Run: headless pygame with SDL's dummy video driver; simulated clock (each Clock.tick advances the game by its frame time, no real sleeping); random seed 0; keys injected as events and as key.get_pressed() state; no mouse input.
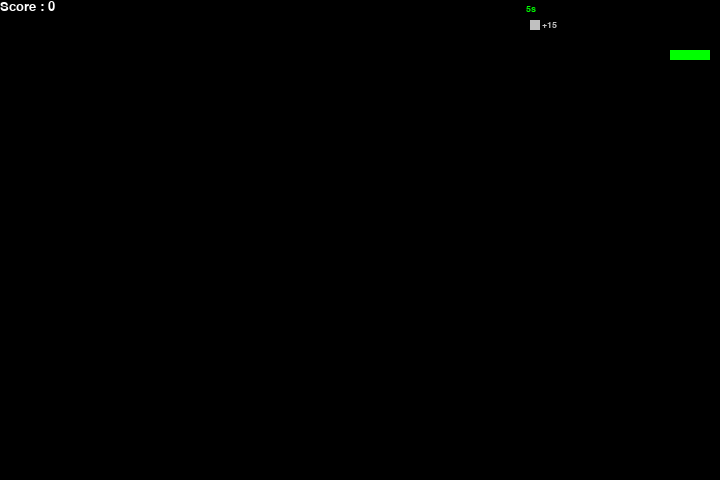
Frame 1 of 2 · flips 1–60 · no input
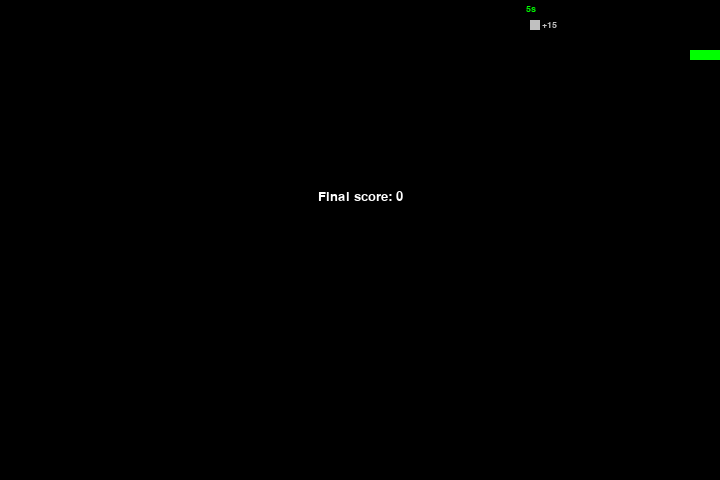
Frame 2 of 2 · flips 61–180 · tapped SPACE, RETURN · held RIGHT (→), D (game ended)

The pygame program that drew these frames:

import pygame
import sys
from pygame.locals import *
import random
import time

pygame.init()

FPS = 30
FramePerSec = pygame.time.Clock()

BLACK  = pygame.Color(0,   0,   0)
WHITE  = pygame.Color(255, 255, 255)
RED    = pygame.Color(255, 0,   0)
GREEN  = pygame.Color(0,   255, 0)
BLUE   = pygame.Color(0,   0,   255)
GOLD   = pygame.Color(255, 215, 0)
SILVER = pygame.Color(192, 192, 192)
ORANGE = pygame.Color(255, 140, 0)

SCREEN_WIDTH  = 720
SCREEN_HEIGHT = 480
SPEED = 5
SCORE = 0

GROW_AMOUNT = 5

font       = pygame.font.SysFont("Verdana", 60)
font_small = pygame.font.SysFont("Verdana", 20)
font_tiny  = pygame.font.SysFont("Verdana", 14)

DISPLAYSURF = pygame.display.set_mode((SCREEN_WIDTH, SCREEN_HEIGHT))
DISPLAYSURF.fill(BLACK)
pygame.display.set_caption("Snake")

grow_pending = 0

snake_position = [100, 50]

snake_body = [
    [100, 50],
    [90,  50],
    [80,  50],
    [70,  50],
]

DIRECTION = 'RIGHT'             
CHANGE_TO = DIRECTION           

FOOD_TYPES = [
    {"value": 5,  "color": WHITE,  "weight": 60, "lifetime": 8,  "label": "common"},
    {"value": 15, "color": SILVER, "weight": 25, "lifetime": 5,  "label": "rare"},
    {"value": 30, "color": GOLD,   "weight": 10, "lifetime": 3,  "label": "epic"},
    {"value": 50, "color": ORANGE, "weight": 5,  "lifetime": 2,  "label": "legendary"},
]

def pick_food_type():
    weights = [ft["weight"] for ft in FOOD_TYPES]
    return random.choices(FOOD_TYPES, weights=weights, k=1)[0]

fruit_position  = [0, 0]
is_fruit_exists = False
current_food    = None
fruit_spawn_time = 0.0

def generate_random_coordinate():
    coord = [
        random.randrange(0, SCREEN_WIDTH  // 10) * 10,
        random.randrange(0, SCREEN_HEIGHT // 10) * 10,
    ]
    for block in snake_body:
        if block[0] == coord[0] and block[1] == coord[1]:
            return generate_random_coordinate()
    return coord

def spawn_a_fruit():
    global fruit_position, is_fruit_exists, current_food, fruit_spawn_time

    current_food     = pick_food_type()          
    fruit_position   = generate_random_coordinate()
    is_fruit_exists  = True
    fruit_spawn_time = time.time()               

spawn_a_fruit()

def show_score(color, size):
    score_surface = font_small.render("Score : " + str(SCORE), True, color)
    DISPLAYSURF.blit(score_surface, score_surface.get_rect())

def show_food_timer(seconds_left):
    ratio = seconds_left / current_food["lifetime"]  
    r = int(255 * (1 - ratio))
    g = int(255 * ratio)
    timer_color  = (r, g, 0)
    timer_surf   = font_tiny.render(f"{seconds_left:.0f}s", True, timer_color)
    DISPLAYSURF.blit(timer_surf, (fruit_position[0] - 4,
                                   fruit_position[1] - 16))

def game_over():
    game_over_surface = font.render("Game Over", True, BLACK)
    game_over_rect    = game_over_surface.get_rect()
    game_over_rect.midtop = (SCREEN_WIDTH / 2, SCREEN_HEIGHT / 4)

    DISPLAYSURF.blit(game_over_surface, game_over_rect)

    final = font_small.render(f"Final score: {SCORE}", True, WHITE)
    final_rect = final.get_rect(midtop=(SCREEN_WIDTH / 2, SCREEN_HEIGHT / 4 + 70))
    DISPLAYSURF.blit(final, final_rect)

    pygame.display.flip()
    time.sleep(3)
    pygame.quit()
    sys.exit()

INC_SPEED = pygame.USEREVENT + 1
pygame.time.set_timer(INC_SPEED, 1000)

while True:
    for event in pygame.event.get():
        if event.type == QUIT:
            pygame.quit()
            sys.exit()

        if event.type == pygame.KEYDOWN:
            if event.key == pygame.K_UP:    CHANGE_TO = "UP"
            if event.key == pygame.K_DOWN:  CHANGE_TO = "DOWN"
            if event.key == pygame.K_RIGHT: CHANGE_TO = "RIGHT"
            if event.key == pygame.K_LEFT:  CHANGE_TO = "LEFT"

    if CHANGE_TO == 'UP'    and DIRECTION != 'DOWN':  DIRECTION = 'UP'
    if CHANGE_TO == 'DOWN'  and DIRECTION != 'UP':    DIRECTION = 'DOWN'
    if CHANGE_TO == 'RIGHT' and DIRECTION != 'LEFT':  DIRECTION = 'RIGHT'
    if CHANGE_TO == 'LEFT'  and DIRECTION != 'RIGHT': DIRECTION = 'LEFT'

    if DIRECTION == 'UP':    snake_position[1] -= 10
    if DIRECTION == 'DOWN':  snake_position[1] += 10
    if DIRECTION == 'LEFT':  snake_position[0] -= 10
    if DIRECTION == 'RIGHT': snake_position[0] += 10

    snake_body.insert(0, list(snake_position))   

    if snake_position[0] == fruit_position[0] and snake_position[1] == fruit_position[1]:
        SCORE += current_food["value"]           
        is_fruit_exists = False                  
        grow_pending   += GROW_AMOUNT
    
    if grow_pending > 0:
        grow_pending -= 1   
    else:
        snake_body.pop()    

    if is_fruit_exists:
        elapsed      = time.time() - fruit_spawn_time
        seconds_left = current_food["lifetime"] - elapsed

        if seconds_left <= 0:
            is_fruit_exists = False

    if not is_fruit_exists:
        spawn_a_fruit()

    DISPLAYSURF.fill(BLACK)

    for pos in snake_body:
        pygame.draw.rect(DISPLAYSURF, GREEN, pygame.Rect(pos[0], pos[1], 10, 10))

    pygame.draw.rect(DISPLAYSURF, current_food["color"],
                     pygame.Rect(fruit_position[0], fruit_position[1], 10, 10))

    elapsed_now  = time.time() - fruit_spawn_time
    seconds_left = max(0, current_food["lifetime"] - elapsed_now)
    show_food_timer(seconds_left)

    val_surf = font_tiny.render(f"+{current_food['value']}", True, current_food["color"])
    DISPLAYSURF.blit(val_surf, (fruit_position[0] + 12, fruit_position[1]))

    if snake_position[0] < 0 or snake_position[0] > SCREEN_WIDTH  - 10: game_over()
    if snake_position[1] < 0 or snake_position[1] > SCREEN_HEIGHT - 10: game_over()

    for block in snake_body[1:]:
        if snake_position[0] == block[0] and snake_position[1] == block[1]:
            game_over()

    show_score(WHITE, 20)

    pygame.display.update()
    FramePerSec.tick(FPS)
